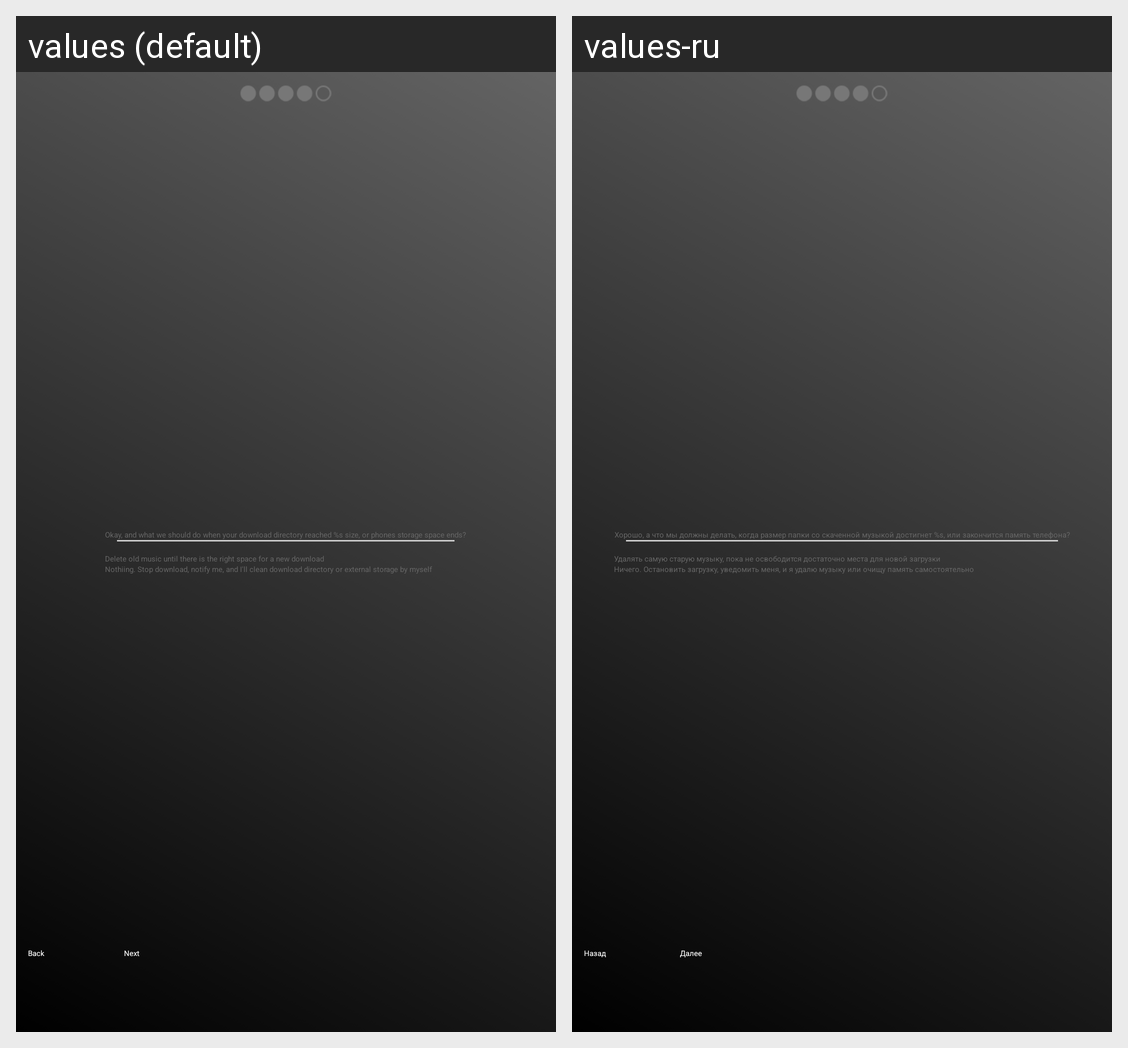

Here is an Android app screen in its default locale and in the app's own translations. Write out the translated-string differences for the strings that appear on this screen.
Android screen res/layout/intro_four.xml rendered under 2 locales, left to right: values (default), values-ru. Device: Nexus 5 (rendered at 1080×1920; each locale shown at half size, 540×960, under a caption strip naming it); theme Holo.Theme.Custom.
Strings drawn on this screen, with the default value and each locale's value (text and hints the layout hard-codes, and strings that could not be matched under every locale, appear in the picture but are not listed):

intro_back
  values: Back
  values-ru: Назад

intro_next
  values: Next
  values-ru: Далее

intro_what_todo_sized
  values: Okay, and what we should do when your download directory reached %s size, or phones storage space ends?
  values-ru: Хорошо, а что мы должны делать, когда размер папки со скаченной музыкой достигнет %s, или закончится память телефона?

intro_what_todo_1
  values: Delete old music until there is the right space for a new download
  values-ru: Удалять самую старую музыку, пока не освободится достаточно места для новой загрузки

intro_what_todo_2
  values: Nothiing. Stop download, notify me, and I'll clean download directory or external storage by myself
  values-ru: Ничего. Остановить загрузку, уведомить меня, и я удалю музыку или очищу память самостоятельно
